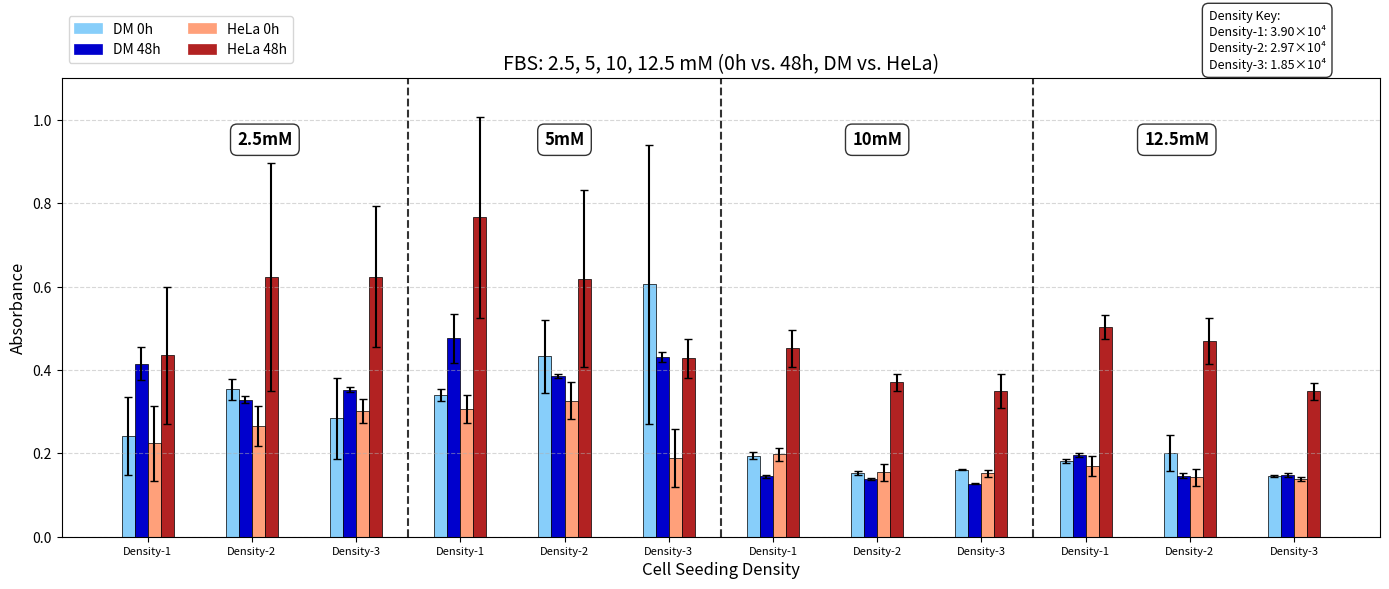

Reproduce this figure in Python.
import matplotlib.pyplot as plt
import numpy as np
import matplotlib.patches as mpatches

# --------------------------------------------------
# 1) FBS absorbance data + SEM
# --------------------------------------------------
absorbance_data = {
    # 2.5 mM
    ('2.5mM', 3.9,  'DM'):   {'0h': 0.241333333, '48h': 0.415333333},
    ('2.5mM', 3.9,  'HeLa'): {'0h': 0.224666667, '48h': 0.435666667},

    ('2.5mM', 2.97, 'DM'):   {'0h': 0.354,       '48h': 0.328666667},
    ('2.5mM', 2.97, 'HeLa'): {'0h': 0.265666667, '48h': 0.623333333},

    ('2.5mM', 1.85, 'DM'):   {'0h': 0.284,       '48h': 0.352333333},
    ('2.5mM', 1.85, 'HeLa'): {'0h': 0.302,       '48h': 0.624333333},

    # 5 mM
    ('5mM',   3.9,  'DM'):   {'0h': 0.339666667, '48h': 0.476},
    ('5mM',   3.9,  'HeLa'): {'0h': 0.306333333, '48h': 0.767},

    ('5mM',   2.97, 'DM'):   {'0h': 0.433,       '48h': 0.386666667},
    ('5mM',   2.97, 'HeLa'): {'0h': 0.326,       '48h': 0.619333333},

    ('5mM',   1.85, 'DM'):   {'0h': 0.605333333, '48h': 0.431333333},
    ('5mM',   1.85, 'HeLa'): {'0h': 0.188666667, '48h': 0.428},

    # 10 mM
    ('10mM',  3.9,  'DM'):   {'0h': 0.194,       '48h': 0.144666667},
    ('10mM',  3.9,  'HeLa'): {'0h': 0.197666667, '48h': 0.451666667},

    ('10mM',  2.97, 'DM'):   {'0h': 0.153,       '48h': 0.138666667},
    ('10mM',  2.97, 'HeLa'): {'0h': 0.155,       '48h': 0.370666667},

    ('10mM',  1.85, 'DM'):   {'0h': 0.160666667, '48h': 0.127666667},
    ('10mM',  1.85, 'HeLa'): {'0h': 0.152,       '48h': 0.350333333},

    # 12.5 mM
    ('12.5mM', 3.9,  'DM'):  {'0h': 0.181,       '48h': 0.196333333},
    ('12.5mM', 3.9,  'HeLa'):{'0h': 0.17,        '48h': 0.503},

    ('12.5mM', 2.97, 'DM'):  {'0h': 0.201,       '48h': 0.146},
    ('12.5mM', 2.97, 'HeLa'):{'0h': 0.143,       '48h': 0.47},

    ('12.5mM', 1.85, 'DM'):  {'0h': 0.145333333, '48h': 0.148},
    ('12.5mM', 1.85, 'HeLa'):{'0h': 0.138333333, '48h': 0.348666667},
}

sem_data = {
    # 2.5 mM
    ('2.5mM', 3.9,  'DM'):   {'0h': 0.093844434, '48h': 0.03929942},
    ('2.5mM', 3.9,  'HeLa'): {'0h': 0.089889438, '48h': 0.164173012},

    ('2.5mM', 2.97, 'DM'):   {'0h': 0.025501634, '48h': 0.008969083},
    ('2.5mM', 2.97, 'HeLa'): {'0h': 0.046997636, '48h': 0.272629378},

    ('2.5mM', 1.85, 'DM'):   {'0h': 0.097904716, '48h': 0.005783117},
    ('2.5mM', 1.85, 'HeLa'): {'0h': 0.028290163, '48h': 0.169667649},

    # 5 mM
    ('5mM',   3.9,  'DM'):   {'0h': 0.013860415, '48h': 0.058620247},
    ('5mM',   3.9,  'HeLa'): {'0h': 0.034493156, '48h': 0.241006224},

    ('5mM',   2.97, 'DM'):   {'0h': 0.087177979, '48h': 0.004910307},
    ('5mM',   2.97, 'HeLa'): {'0h': 0.044635561, '48h': 0.212516927},

    ('5mM',   1.85, 'DM'):   {'0h': 0.335705393, '48h': 0.012440972},
    ('5mM',   1.85, 'HeLa'): {'0h': 0.069167269, '48h': 0.04669404},

    # 10 mM
    ('10mM',  3.9,  'DM'):   {'0h': 0.008621678, '48h': 0.004484541},
    ('10mM',  3.9,  'HeLa'): {'0h': 0.016374099, '48h': 0.045285514},

    ('10mM',  2.97, 'DM'):   {'0h': 0.004358899, '48h': 0.003179797},
    ('10mM',  2.97, 'HeLa'): {'0h': 0.020297783, '48h': 0.02073912},

    ('10mM',  1.85, 'DM'):   {'0h': 0.001763834, '48h': 0.000333333},
    ('10mM',  1.85, 'HeLa'): {'0h': 0.007505553, '48h': 0.040960686},

    # 12.5 mM
    ('12.5mM', 3.9,  'DM'):  {'0h': 0.005131601, '48h': 0.005364492},
    ('12.5mM', 3.9,  'HeLa'):{'0h': 0.024131584, '48h': 0.029143324},

    ('12.5mM', 2.97, 'DM'):  {'0h': 0.04350862,  '48h': 0.005859465},
    ('12.5mM', 2.97, 'HeLa'):{'0h': 0.020132892, '48h': 0.054775299},

    ('12.5mM', 1.85, 'DM'):  {'0h': 0.002728451, '48h': 0.005131601},
    ('12.5mM', 1.85, 'HeLa'):{'0h': 0.004977728, '48h': 0.020537229},
}

# --------------------------------------------------
# 2) Plot categories
# --------------------------------------------------
nutrient_concs = ['2.5mM', '5mM', '10mM', '12.5mM']
cell_concs = [3.9, 2.97, 1.85]
# Map cell concentrations to density labels
density_labels = {3.9: "Density-1", 2.97: "Density-2", 1.85: "Density-3"}
cell_types = ['DM', 'HeLa']
time_points = ['0h', '48h']
groups = [(nc, cc) for nc in nutrient_concs for cc in cell_concs]

# --------------------------------------------------
# 3) Set up figure
# --------------------------------------------------
fig, ax = plt.subplots(figsize=(14, 6))
bar_width = 0.1
group_spacing = 0.4

colors = {
    ('DM','0h'):    '#87CEFA',  # Light sky blue
    ('DM','48h'):   '#0000CD',  # Medium blue
    ('HeLa','0h'):  '#FFA07A',  # Light salmon
    ('HeLa','48h'): '#B22222',  # Firebrick
}

# --------------------------------------------------
# 4) Plot with error bars
# --------------------------------------------------
x_positions = []
labels = []
concentration_positions = []  # Track positions for concentration labels

current_nutrient = None
nutrient_start_pos = 0

for i, (nutrient, cc) in enumerate(groups):
    group_width = len(cell_types) * len(time_points) * bar_width
    group_left = i * (group_width + group_spacing)
    
    # Track concentration group boundaries
    if current_nutrient != nutrient:
        if current_nutrient is not None:
            # Calculate center position for the previous concentration group
            center_pos = (nutrient_start_pos + group_left) / 2
            concentration_positions.append((center_pos, current_nutrient))
        
        current_nutrient = nutrient
        nutrient_start_pos = group_left
    
    bar_index = 0
    for ct in cell_types:
        for tp in time_points:
            val = absorbance_data[(nutrient, cc, ct)][tp]
            err = sem_data[(nutrient, cc, ct)][tp]
            
            x = group_left + bar_index * bar_width
            ax.bar(x, val, width=bar_width,
                   color=colors[(ct, tp)],
                   edgecolor='black', linewidth=0.5,
                   yerr=err, capsize=3)
            bar_index += 1
    
    group_center = group_left + group_width / 2 - bar_width / 2
    x_positions.append(group_center)
    labels.append(f"{density_labels[cc]}")  # Use density label instead of cell concentration

# Add the last concentration group
if current_nutrient is not None:
    center_pos = (nutrient_start_pos + group_left + group_width) / 2
    concentration_positions.append((center_pos, current_nutrient))

ax.set_title("FBS: 2.5, 5, 10, 12.5 mM (0h vs. 48h, DM vs. HeLa)", fontsize=14)
ax.set_xlabel("Cell Seeding Density", fontsize=12)
ax.set_ylabel("Absorbance", fontsize=12)

ax.set_xticks(x_positions)
ax.set_xticklabels(labels, fontsize=8)  # Smaller but still legible font size

# Add concentration labels at the top of each group
max_y = ax.get_ylim()[1] * 0.9  # Position at 90% of the y-axis height

# Calculate the center position for each concentration group
concentration_centers = {}
for i in range(len(groups) - 1):
    if groups[i][0] != groups[i + 1][0]:
        # This is a boundary between concentration groups
        boundary = (x_positions[i] + x_positions[i + 1]) / 2
        
        # Find the center of the current group
        if groups[i][0] not in concentration_centers:
            concentration_centers[groups[i][0]] = {'start': None, 'end': None}
        concentration_centers[groups[i][0]]['end'] = boundary
        
        # Find the center of the next group
        if groups[i+1][0] not in concentration_centers:
            concentration_centers[groups[i+1][0]] = {'start': None, 'end': None}
        concentration_centers[groups[i+1][0]]['start'] = boundary

# Set the start of the first group and end of the last group
first_nutrient = groups[0][0]
last_nutrient = groups[-1][0]
if first_nutrient not in concentration_centers:
    concentration_centers[first_nutrient] = {'start': None, 'end': None}
if concentration_centers[first_nutrient]['start'] is None:
    # Get position of first bar
    concentration_centers[first_nutrient]['start'] = x_positions[0] - (len(cell_types) * len(time_points) * bar_width) / 2

if last_nutrient not in concentration_centers:
    concentration_centers[last_nutrient] = {'start': None, 'end': None}
if concentration_centers[last_nutrient]['end'] is None:
    # Get position of last bar
    concentration_centers[last_nutrient]['end'] = x_positions[-1] + (len(cell_types) * len(time_points) * bar_width) / 2

# Add the labels at the center of each group
for nutrient, positions in concentration_centers.items():
    center = (positions['start'] + positions['end']) / 2
    ax.text(center, max_y, nutrient, ha='center', va='center', 
            fontweight='bold', fontsize=12, 
            bbox=dict(facecolor='white', alpha=0.8, edgecolor='black', boxstyle='round,pad=0.4'))

# Add a key for density labels
density_key = "Density Key:\nDensity-1: 3.90×10⁴\nDensity-2: 2.97×10⁴\nDensity-3: 1.85×10⁴"
# Position within the chart
ax.text(0.87, 1.15, density_key, ha='left', va='top', fontsize=9, transform=ax.transAxes,
       bbox=dict(facecolor='white', alpha=0.8, edgecolor='black', boxstyle='round,pad=0.5'))

# Build legend
legend_handles = []
for ct in cell_types:
    for tp in time_points:
        patch = mpatches.Patch(color=colors[(ct, tp)],
                               label=f"{ct} {tp}",
                               edgecolor='black', linewidth=0.5)
        legend_handles.append(patch)

seen = set()
unique_handles = []
for h in legend_handles:
    if h.get_label() not in seen:
        unique_handles.append(h)
        seen.add(h.get_label())

ax.legend(handles=unique_handles, loc='upper left', ncol=2, bbox_to_anchor=(0, 1.15))

for i in range(len(groups) - 1):
    if groups[i][0] != groups[i + 1][0]:
        x_line = (x_positions[i] + x_positions[i + 1]) / 2
        ax.axvline(x_line, color='black', linestyle='--', alpha=0.8)

ax.grid(axis='y', linestyle='--', alpha=0.5)

# --------------------------------------------------
# Force the SAME y-axis range across all 3 plots
# --------------------------------------------------
ax.set_ylim(0, 1.1)

plt.tight_layout()
plt.savefig('FBS_Grp2.png', dpi=300, bbox_inches='tight')
plt.show()
